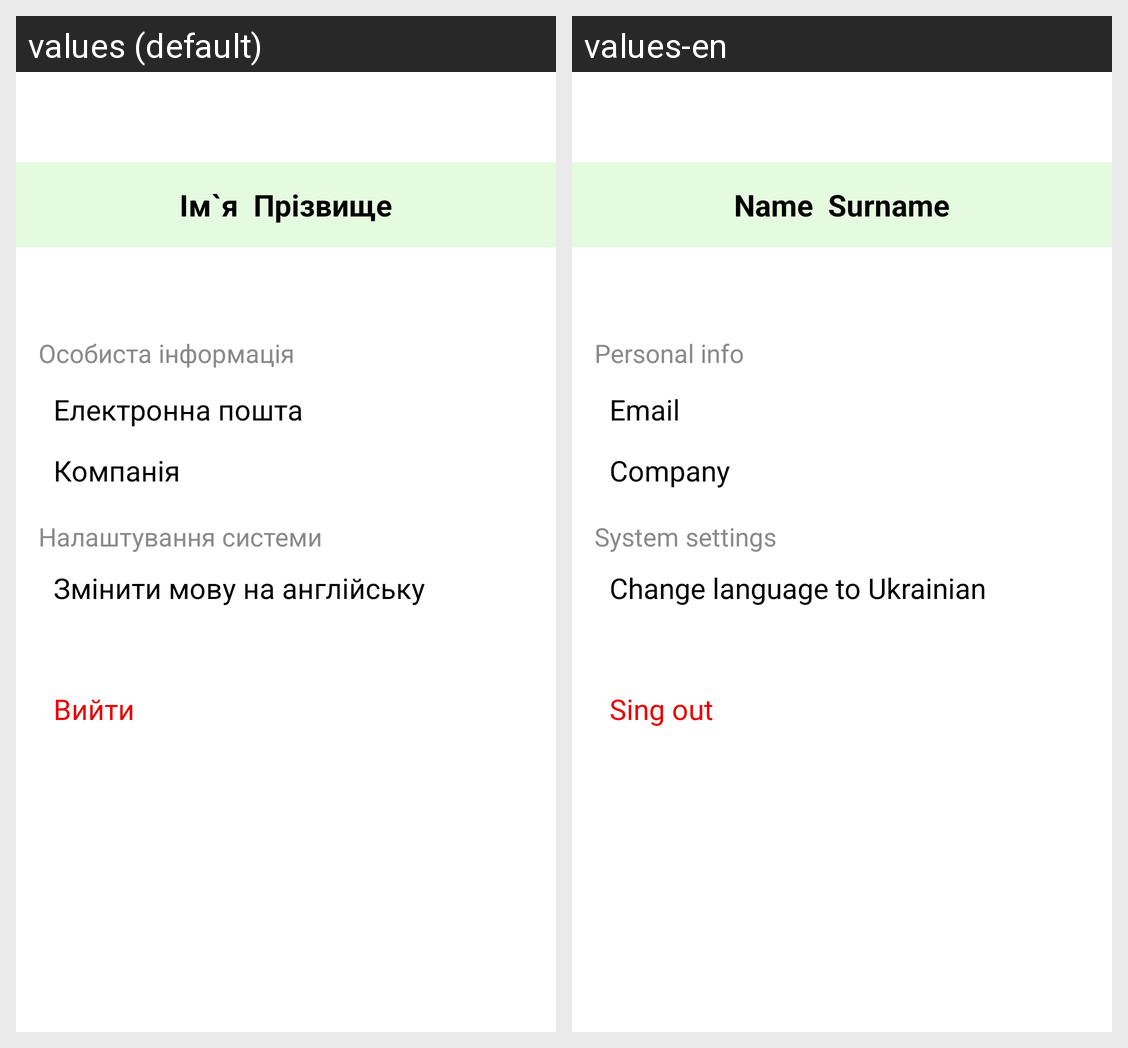

Strings drawn on this Android screen and how each of the app's shown locales translates them:
Android screen res/layout/activity_profile.xml rendered under 2 locales, left to right: values (default), values-en. Device: Nexus 5 (rendered at 1080×1920; each locale shown at half size, 540×960, under a caption strip naming it); theme Theme.LogiHubApp.
Strings drawn on this screen, with the default value and each locale's value (text and hints the layout hard-codes, and strings that could not be matched under every locale, appear in the picture but are not listed):

msg12
  values: Ім`я
  values-en: Name

msg13
  values: Прізвище
  values-en: Surname

msg14
  values: Особиста інформація
  values-en: Personal info

msg7
  values: Електронна пошта
  values-en: Email

msg40
  values: Компанія
  values-en: Company

msg15
  values: Налаштування системи
  values-en: System settings

msg16
  values: Змінити мову на англійську
  values-en: Change language to Ukrainian

msg19
  values: Вийти
  values-en: Sing out
